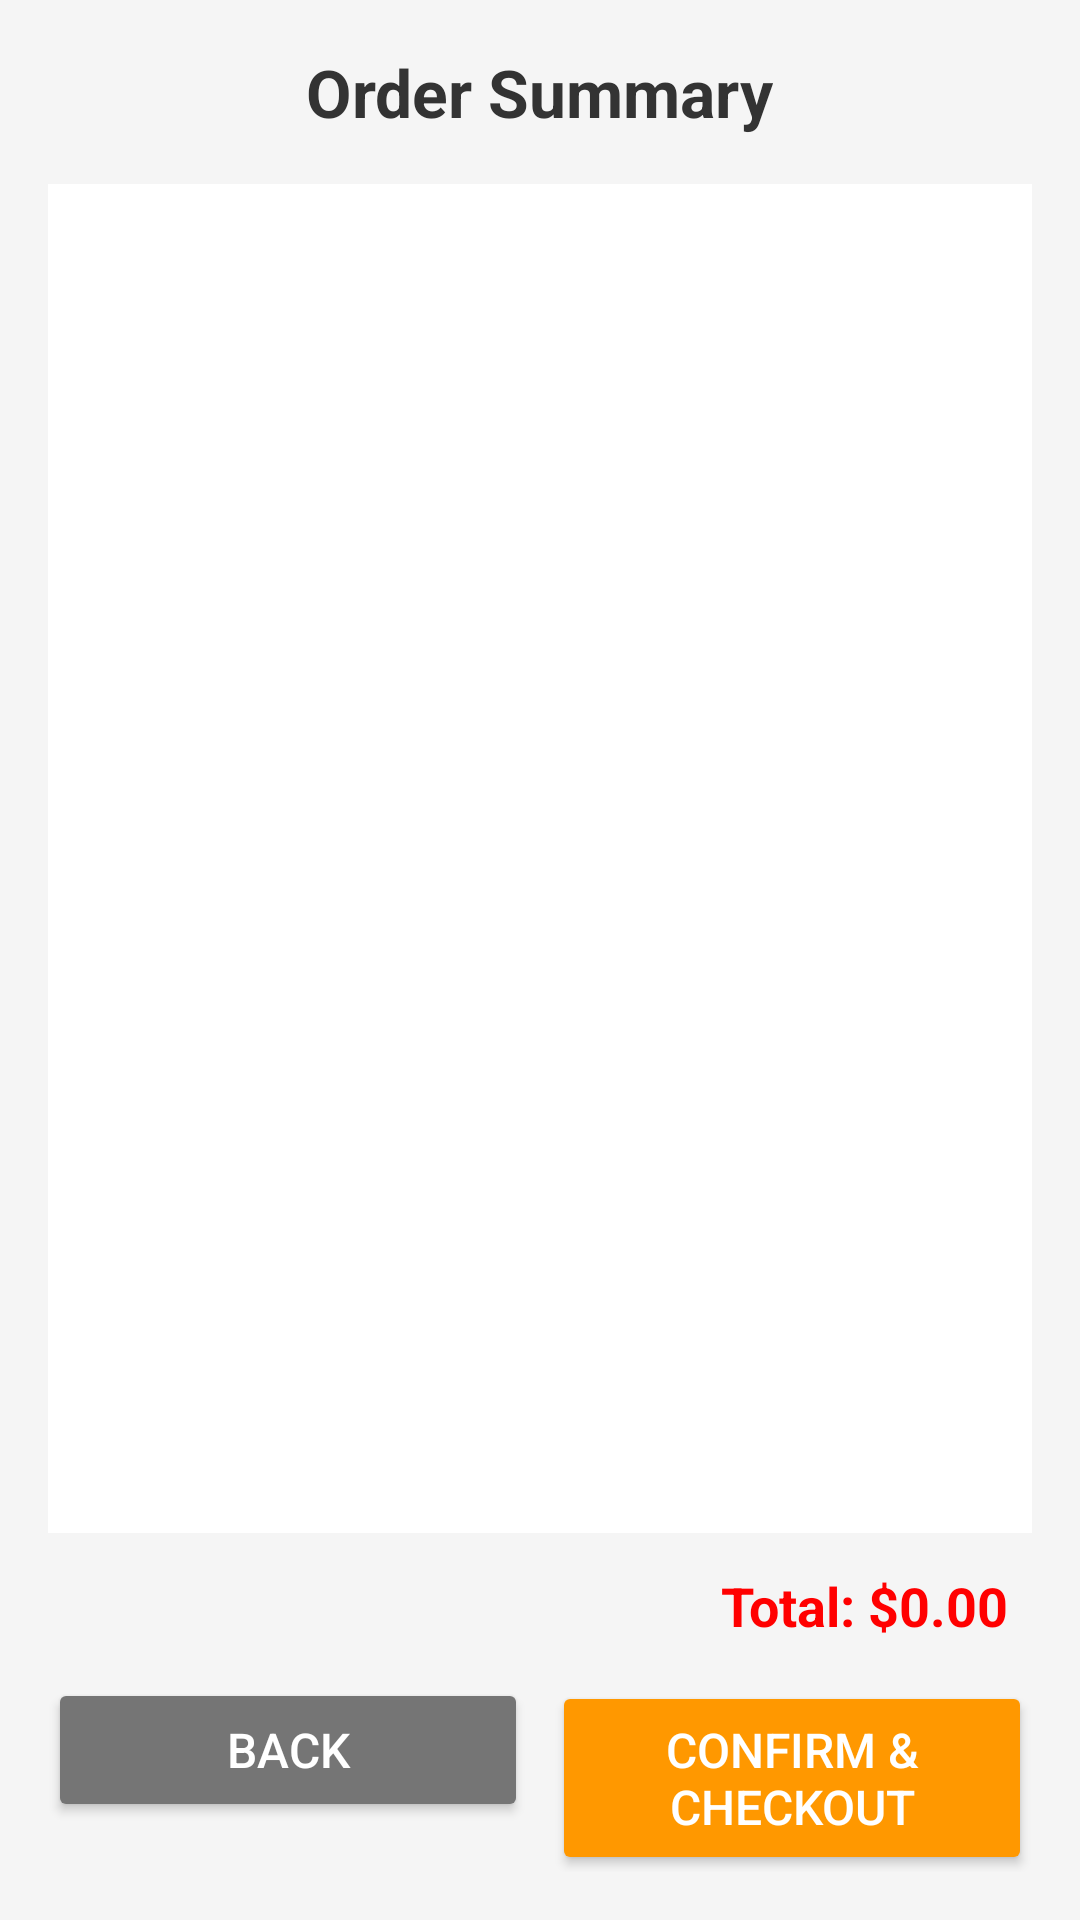

Reconstruct the res/layout file that produces this screen, plus the resources it refers to.
<!-- AndroidManifest.xml: application theme Theme.Appdev_prac -->
<!-- res/layout/activity_checkout.xml -->
<?xml version="1.0" encoding="utf-8"?>
<LinearLayout xmlns:android="http://schemas.android.com/apk/res/android"
    xmlns:app="http://schemas.android.com/apk/res-auto"
    xmlns:tools="http://schemas.android.com/tools"
    android:layout_width="match_parent"
    android:layout_height="match_parent"
    android:orientation="vertical"
    android:padding="16dp"
    android:background="#F5F5F5"
    tools:context=".CheckoutActivity">

    <TextView
        android:id="@+id/checkout_title"
        android:layout_width="wrap_content"
        android:layout_height="wrap_content"
        android:text="Order Summary"
        android:textSize="22sp"
        android:textStyle="bold"
        android:textColor="#333"
        android:layout_gravity="center"
        android:layout_marginBottom="16dp"/>

    
    <ListView
        android:id="@+id/order_list"
        android:layout_width="match_parent"
        android:layout_height="0dp"
        android:layout_weight="1"
        android:background="@android:color/white"
        android:divider="@android:color/darker_gray"
        android:dividerHeight="1dp"
        android:padding="8dp" />

    
    <TextView
        android:id="@+id/order_status"
        android:layout_width="match_parent"
        android:layout_height="wrap_content"
        android:text=""
        android:textSize="18sp"
        android:textStyle="bold"
        android:textColor="#4CAF50"
        android:gravity="center"
        android:visibility="gone"
        android:layout_marginTop="8dp"
        android:padding="8dp"/>

    
    <TextView
        android:id="@+id/total_price"
        android:layout_width="match_parent"
        android:layout_height="wrap_content"
        android:text="Total: $0.00"
        android:textSize="18sp"
        android:textStyle="bold"
        android:textColor="#FF0000"
        android:gravity="end"
        android:paddingTop="12dp"
        android:paddingEnd="8dp"/>

    
    <LinearLayout
        android:layout_width="match_parent"
        android:layout_height="wrap_content"
        android:orientation="horizontal"
        android:weightSum="2"
        android:layout_marginTop="12dp">

        <Button
            android:id="@+id/btn_back_checkout"
            android:layout_width="0dp"
            android:layout_height="wrap_content"
            android:layout_weight="1"
            android:text="Back"
            android:textColor="@android:color/white"
            android:backgroundTint="#757575"
            android:textSize="16sp"
            android:padding="12dp"
            android:layout_marginEnd="8dp"/>

        <Button
            android:id="@+id/confirm_checkout"
            android:layout_width="0dp"
            android:layout_height="wrap_content"
            android:layout_weight="1"
            android:text="Confirm &amp; Checkout"
            android:textColor="@android:color/white"
            android:backgroundTint="#FF9800"
            android:textSize="16sp"
            android:padding="12dp"/>
    </LinearLayout>

</LinearLayout>
<!-- resources referenced by this layout -->
<resources>
  <style name="Theme.Appdev_prac" parent="Base.Theme.Appdev_prac" />
  <style name="Base.Theme.Appdev_prac" parent="Theme.Material3.DayNight.NoActionBar">
          
          
      </style>
</resources>
